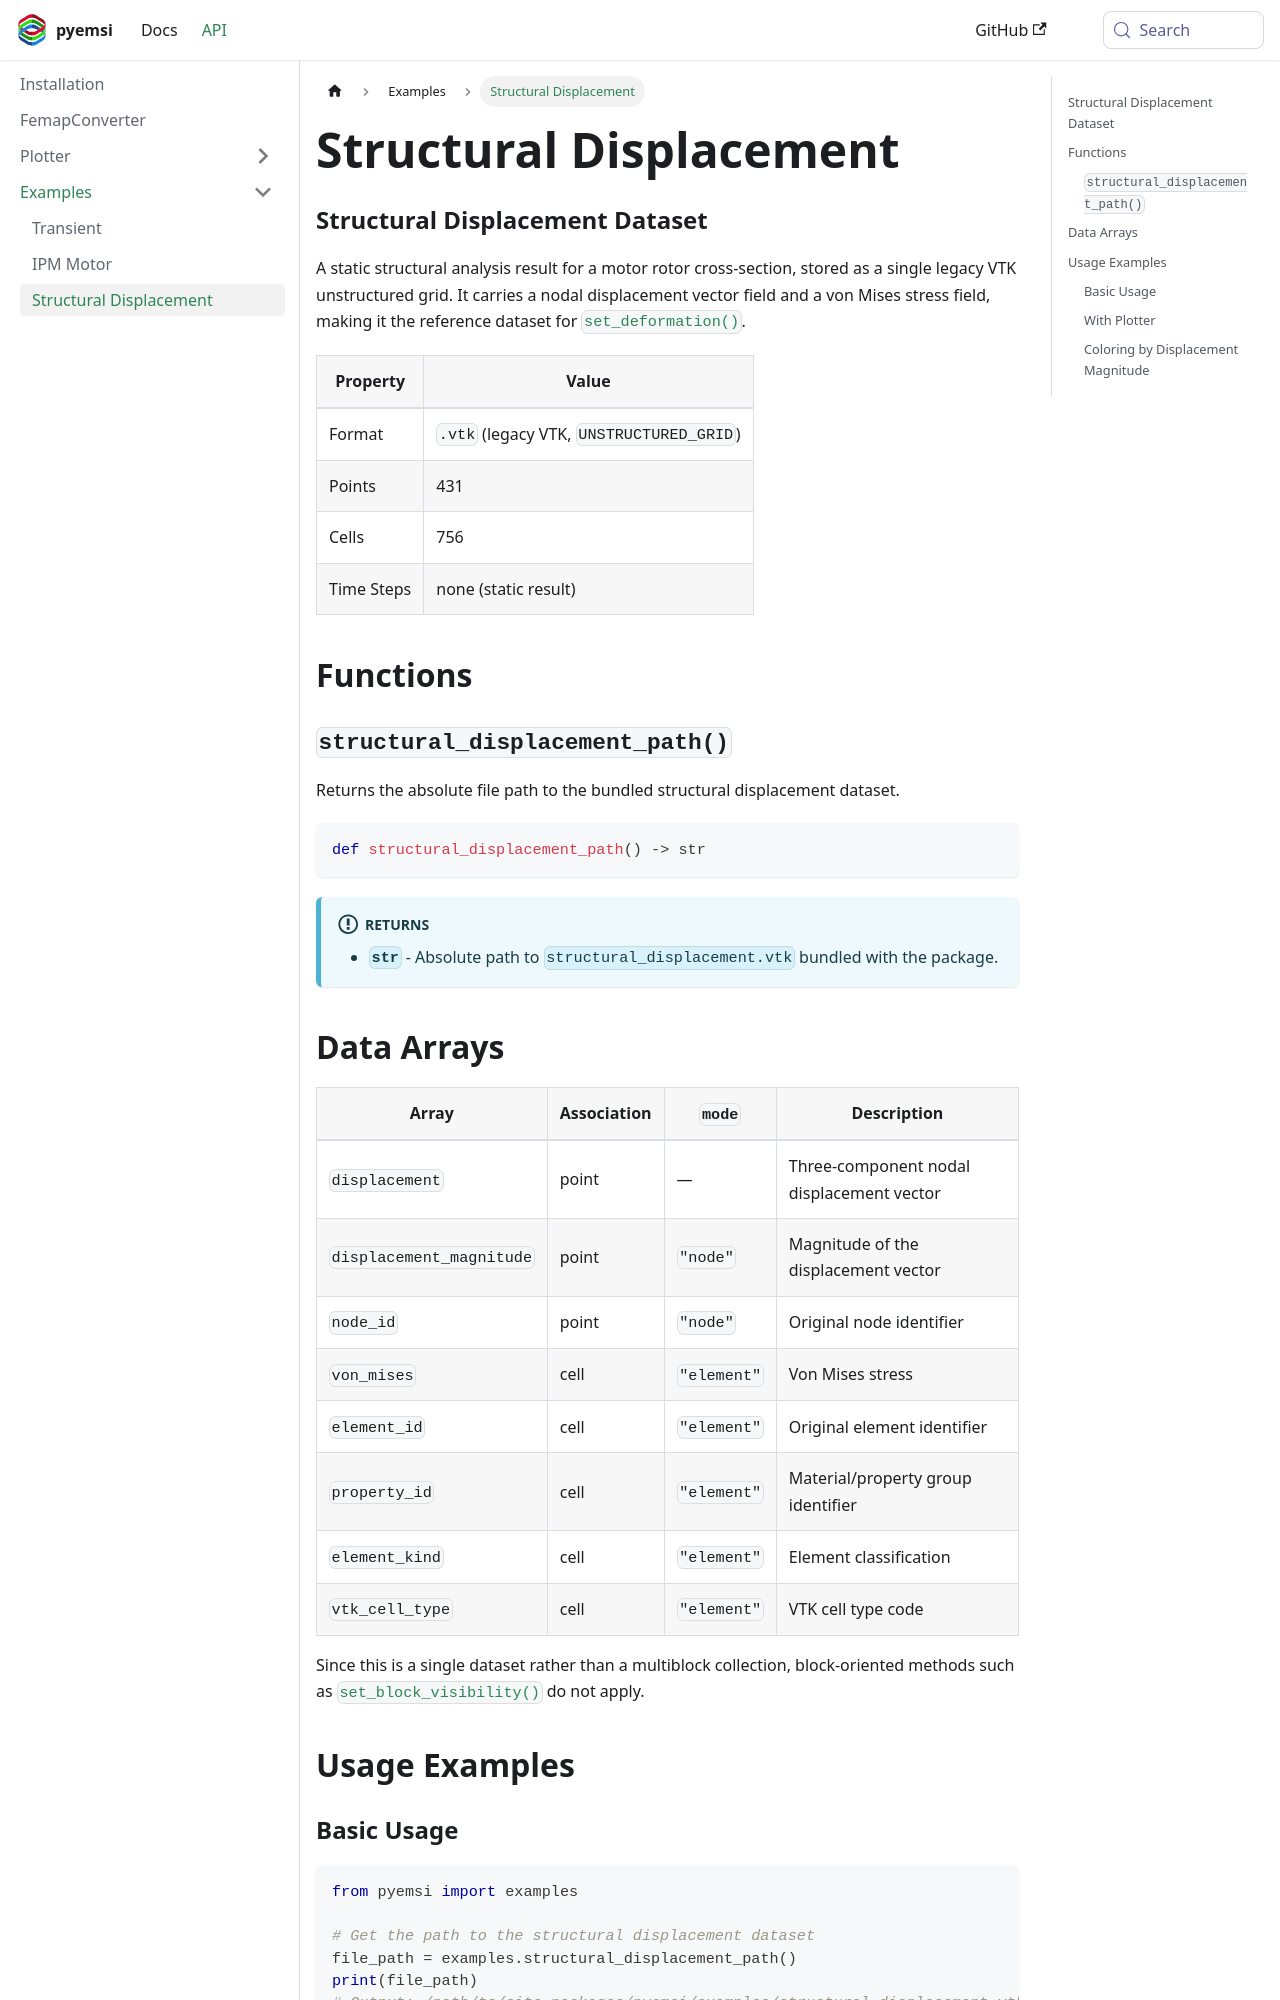

repository: EMSolution-SSIL/pyemsi · page: docs/api/Examples/structural_displacement/index.html · generator: docusaurus

---
sidebar_position: 3
title: Structural Displacement
---

### Structural Displacement Dataset

A static structural analysis result for a motor rotor cross-section, stored as a single legacy
VTK unstructured grid. It carries a nodal displacement vector field and a von Mises stress
field, making it the reference dataset for [`set_deformation()`](../Plotter/set_deformation.md).

| Property | Value |
|----------|-------|
| Format | `.vtk` (legacy VTK, `UNSTRUCTURED_GRID`) |
| Points | 431 |
| Cells | 756 |
| Time Steps | none (static result) |

## Functions

### `structural_displacement_path()`

Returns the absolute file path to the bundled structural displacement dataset.

```python
def structural_displacement_path() -> str
```

:::info[Returns]
- **`str`** - Absolute path to `structural_displacement.vtk` bundled with the package.
:::

## Data Arrays

| Array | Association | `mode` | Description |
|-------|-------------|--------|-------------|
| `displacement` | point | — | Three-component nodal displacement vector |
| `displacement_magnitude` | point | `"node"` | Magnitude of the displacement vector |
| `node_id` | point | `"node"` | Original node identifier |
| `von_mises` | cell | `"element"` | Von Mises stress |
| `element_id` | cell | `"element"` | Original element identifier |
| `property_id` | cell | `"element"` | Material/property group identifier |
| `element_kind` | cell | `"element"` | Element classification |
| `vtk_cell_type` | cell | `"element"` | VTK cell type code |

Since this is a single dataset rather than a multiblock collection, block-oriented methods such
as [`set_block_visibility()`](../Plotter/set_block_visibility.md) do not apply.

## Usage Examples
